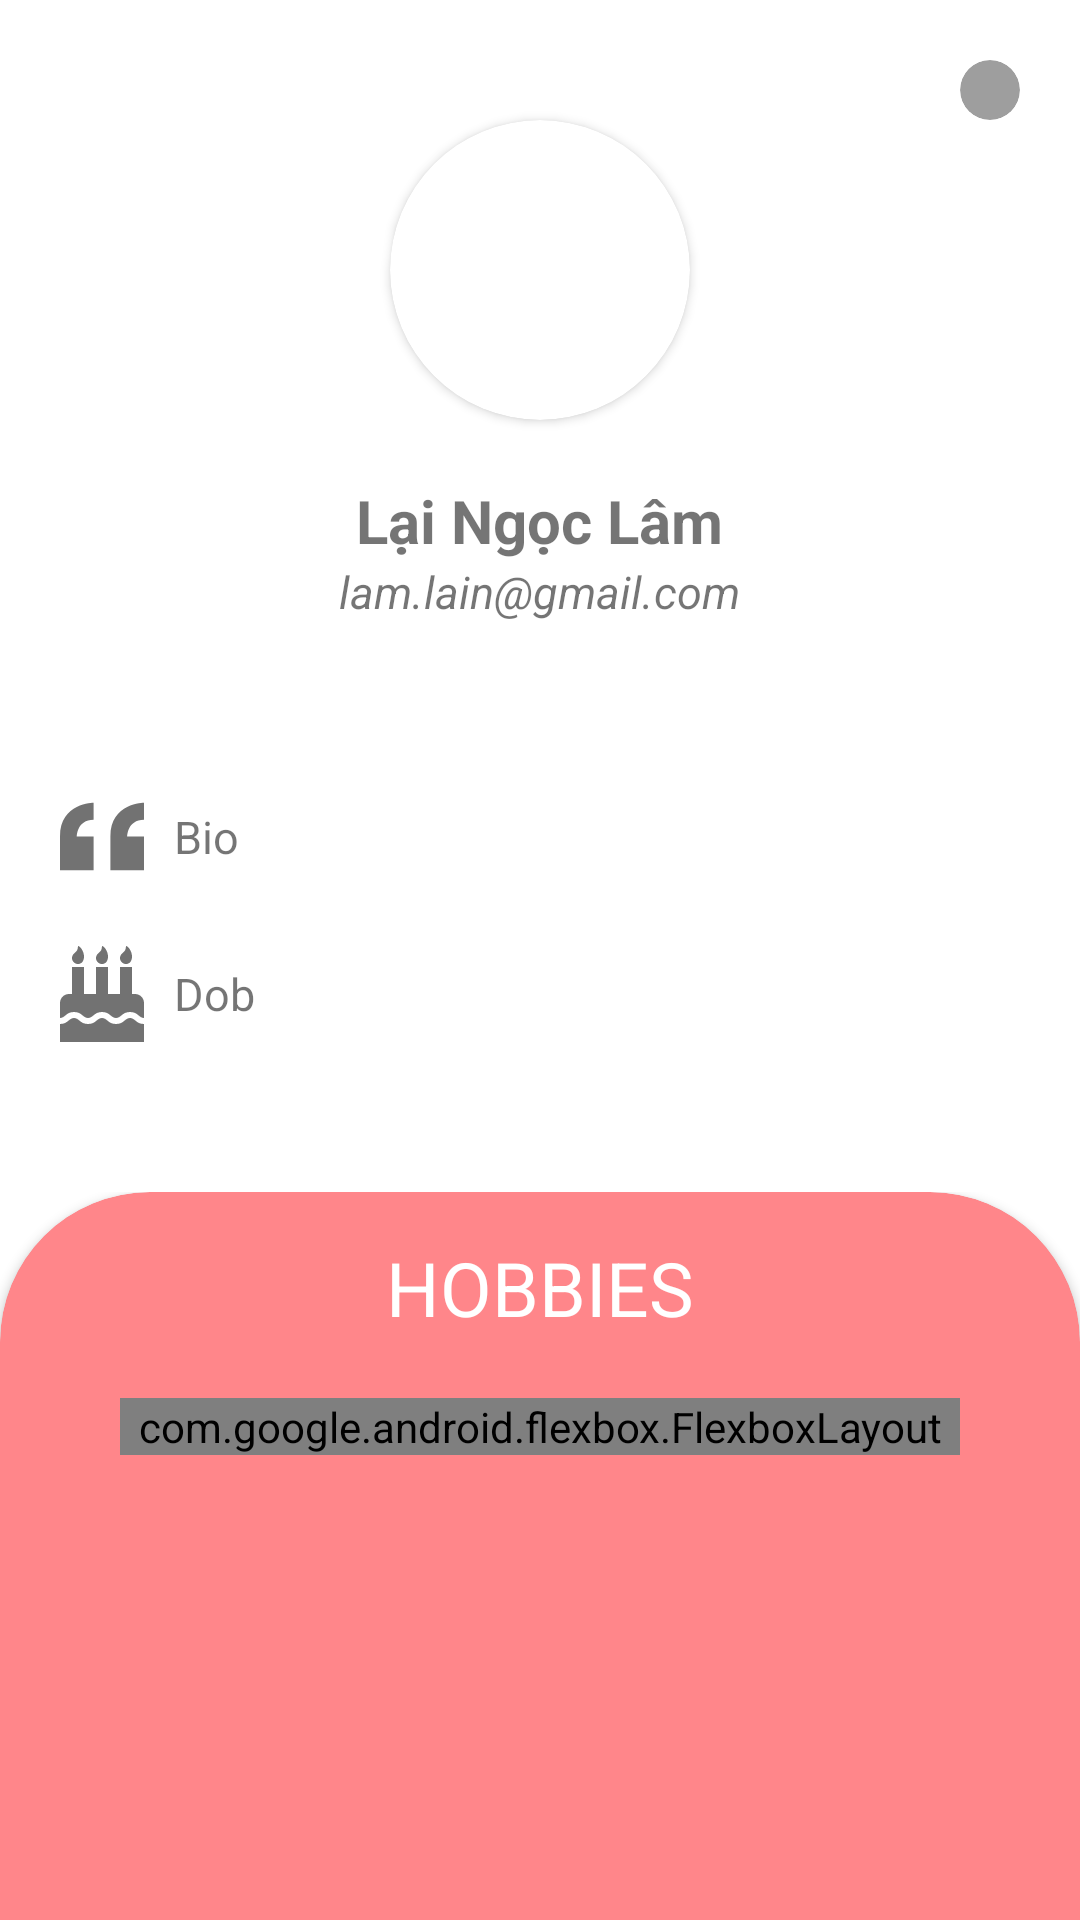

The Android layout XML behind this screen, and the referenced resources:
<!-- AndroidManifest.xml: application theme AppTheme -->
<!-- res/layout/activity_user_detail.xml -->
<?xml version="1.0" encoding="utf-8"?>
<LinearLayout xmlns:android="http://schemas.android.com/apk/res/android"
    xmlns:app="http://schemas.android.com/apk/res-auto"
    xmlns:tools="http://schemas.android.com/tools"
    android:layout_width="match_parent"
    android:layout_height="match_parent"
    android:orientation="vertical"
    tools:context=".activities.UserDetailActivity">

    <RelativeLayout
        android:id="@+id/topUserDetail"
        android:layout_width="match_parent"
        android:layout_height="wrap_content">

        <ImageView
            android:id="@+id/backBtnUserDetails"
            android:layout_width="wrap_content"
            android:layout_height="wrap_content"
            android:padding="15dp"
            android:src="@drawable/baseline_keyboard_backspace_24" />

        <androidx.cardview.widget.CardView
            android:id="@+id/addFrBtnUserDetail"
            android:layout_width="wrap_content"
            android:layout_height="wrap_content"
            android:layout_alignParentEnd="true"
            android:layout_marginTop="20dp"
            android:layout_marginRight="20dp"
            app:cardBackgroundColor="#61000000"
            app:cardCornerRadius="10dp"
            app:cardElevation="0dp"
            app:contentPadding="10dp">

            <ImageView
                android:layout_width="wrap_content"
                android:layout_height="wrap_content"
                android:src="@drawable/baseline_person_add_alt_1_24" />
        </androidx.cardview.widget.CardView>

        <androidx.cardview.widget.CardView
            android:id="@+id/avatarWrapperUserDetail"
            android:layout_width="wrap_content"
            android:layout_height="wrap_content"
            android:layout_below="@+id/addFrBtnUserDetail"
            android:layout_centerHorizontal="true"
            android:layout_marginBottom="20dp"
            app:cardCornerRadius="50dp">

            <ImageView
                android:id="@+id/avatarUserDetails"
                android:layout_width="100dp"
                android:layout_height="100dp" />
        </androidx.cardview.widget.CardView>

        <TextView
            android:id="@+id/nameUserDetails"
            android:layout_width="wrap_content"
            android:layout_height="wrap_content"
            android:layout_below="@+id/avatarWrapperUserDetail"
            android:layout_centerHorizontal="true"
            android:text="Lại Ngọc Lâm"
            android:textSize="20sp"
            android:textStyle="bold" />

        <TextView
            android:id="@+id/emailUserDetails"
            android:layout_width="wrap_content"
            android:layout_height="wrap_content"
            android:layout_below="@id/nameUserDetails"
            android:layout_centerHorizontal="true"
            android:text="lam.lain@gmail.com"
            android:textSize="15sp"
            android:textStyle="italic" />
    </RelativeLayout>

    <LinearLayout
        android:layout_width="match_parent"
        android:layout_height="wrap_content"
        android:layout_marginLeft="20dp"
        android:layout_marginTop="60dp"
        android:layout_marginRight="20dp"
        android:orientation="vertical">

        <RelativeLayout
            android:layout_width="match_parent"
            android:layout_height="wrap_content"
            android:layout_marginBottom="25dp">

            <ImageView
                android:id="@+id/reverseDoubleCommaIcon"
                android:layout_width="wrap_content"
                android:layout_height="wrap_content"
                android:layout_marginRight="10dp"
                android:src="@drawable/reverse_double_comma" />

            <TextView
                android:id="@+id/bioUserDetails"
                android:layout_width="wrap_content"
                android:layout_height="wrap_content"
                android:layout_centerVertical="true"
                android:layout_toRightOf="@+id/reverseDoubleCommaIcon"
                android:text="Bio"
                android:textSize="15sp" />
        </RelativeLayout>

        <RelativeLayout
            android:id="@+id/emailBioDetail"
            android:layout_width="match_parent"
            android:layout_height="wrap_content">

            <ImageView
                android:id="@+id/birthdayCakeIcon"
                android:layout_width="wrap_content"
                android:layout_height="wrap_content"
                android:layout_marginRight="10dp"
                android:src="@drawable/birthday_cake" />

            <TextView
                android:id="@+id/dobUserDetails"
                android:layout_width="wrap_content"
                android:layout_height="wrap_content"
                android:layout_centerVertical="true"
                android:layout_toRightOf="@id/birthdayCakeIcon"
                android:text="Dob"
                android:textSize="15sp" />
        </RelativeLayout>
    </LinearLayout>

    <LinearLayout
        android:layout_width="match_parent"
        android:layout_height="0dp"
        android:layout_marginTop="50dp"
        android:layout_weight="1">

        <androidx.cardview.widget.CardView
            android:layout_width="match_parent"
            android:layout_height="match_parent"
            android:layout_marginBottom="-50dp"
            app:cardBackgroundColor="#FF868A"
            app:cardCornerRadius="50dp">

            <LinearLayout
                android:layout_width="match_parent"
                android:layout_height="match_parent"
                android:orientation="vertical"
                android:paddingLeft="40dp"
                android:paddingTop="15dp"
                android:paddingRight="40dp">

                <TextView
                    android:layout_width="match_parent"
                    android:layout_height="wrap_content"
                    android:layout_marginBottom="20dp"
                    android:gravity="center"
                    android:text="HOBBIES"
                    android:textColor="@color/white"
                    android:textSize="25sp" />

                <com.google.android.flexbox.FlexboxLayout
                    android:id="@+id/flexBox"
                    android:layout_width="match_parent"
                    android:layout_height="wrap_content"
                    app:alignContent="stretch"
                    app:alignItems="stretch"
                    app:flexWrap="wrap"
                    app:justifyContent="flex_start"></com.google.android.flexbox.FlexboxLayout>

            </LinearLayout>

        </androidx.cardview.widget.CardView>

    </LinearLayout>
</LinearLayout>
<!-- resources referenced by this layout -->
<resources>
  <color name="white">#FFFFFFFF</color>
  <!-- drawable birthday_cake (drawable) -->
  <vector xmlns:android="http://schemas.android.com/apk/res/android" xmlns:aapt="http://schemas.android.com/aapt"
      android:viewportWidth="28"
      android:viewportHeight="32"
      android:width="28dp"
      android:height="32dp">
      <path
          android:pathData="M28 24C26.2488 24 26.0462 22 23.3438 22C20.6294 22 20.4172 24 18.6719 24C16.9409 24 16.706 22 14 22C11.3224 22 11.0489 24 9.34375 24C7.5845 24 7.39363 22 4.67188 22C1.95019 22 1.75606 24 0 24V19C0 17.3438 1.34375 16 3 16H4V7H8V16H12V7H16V16H20V7H24V16H25C26.6562 16 28 17.3438 28 19V24ZM28 32H0V26C2.70975 26 2.92294 24 4.67188 24C6.41881 24 6.62519 26 9.34375 26C12.0214 26 12.2948 24 14 24C15.7592 24 15.9501 26 18.6719 26C21.3817 26 21.5948 24 23.3438 24C25.0618 24 25.297 26 28 26V32ZM6 6C4.89062 6 4 5.10938 4 4C4 2.0625 6 2.5625 6 0C6.75 0 8 1.84375 8 3.5C8 5.15625 7.10938 6 6 6ZM14 6C12.8906 6 12 5.10938 12 4C12 2.0625 14 2.5625 14 0C14.75 0 16 1.84375 16 3.5C16 5.15625 15.1094 6 14 6ZM22 6C20.8906 6 20 5.10938 20 4C20 2.0625 22 2.5625 22 0C22.75 0 24 1.84375 24 3.5C24 5.15625 23.1094 6 22 6Z"
          android:fillColor="#727272" />
  </vector>
  <!-- drawable reverse_double_comma (drawable) -->
  <vector xmlns:android="http://schemas.android.com/apk/res/android" xmlns:aapt="http://schemas.android.com/aapt"
      android:viewportWidth="28"
      android:viewportHeight="23"
      android:width="28dp"
      android:height="23dp">
      <path
          android:pathData="M0 11.5V22.75H11.2V11.5H5.6C5.6 11.5 5.6 5.875 11.2 5.875V0.25C11.2 0.25 0 0.25 0 11.5ZM28 5.875V0.25C28 0.25 16.8 0.25 16.8 11.5V22.75H28V11.5H22.4C22.4 11.5 22.4 5.875 28 5.875Z"
          android:fillColor="#727272" />
  </vector>
  <style name="AppTheme" parent="Theme.MaterialComponents.Light">
          
          <item name="windowActionBar">false</item>
          <item name="windowNoTitle">true</item>
          <item name="colorPrimary">@color/primary_btm_btn</item>
          <item name="color">@color/white</item>
          <item name="colorPrimaryDark">@color/white</item>
          <item name="colorAccent">@color/white</item>
      </style>
  <color name="primary_btm_btn">#593E2E</color>
</resources>
